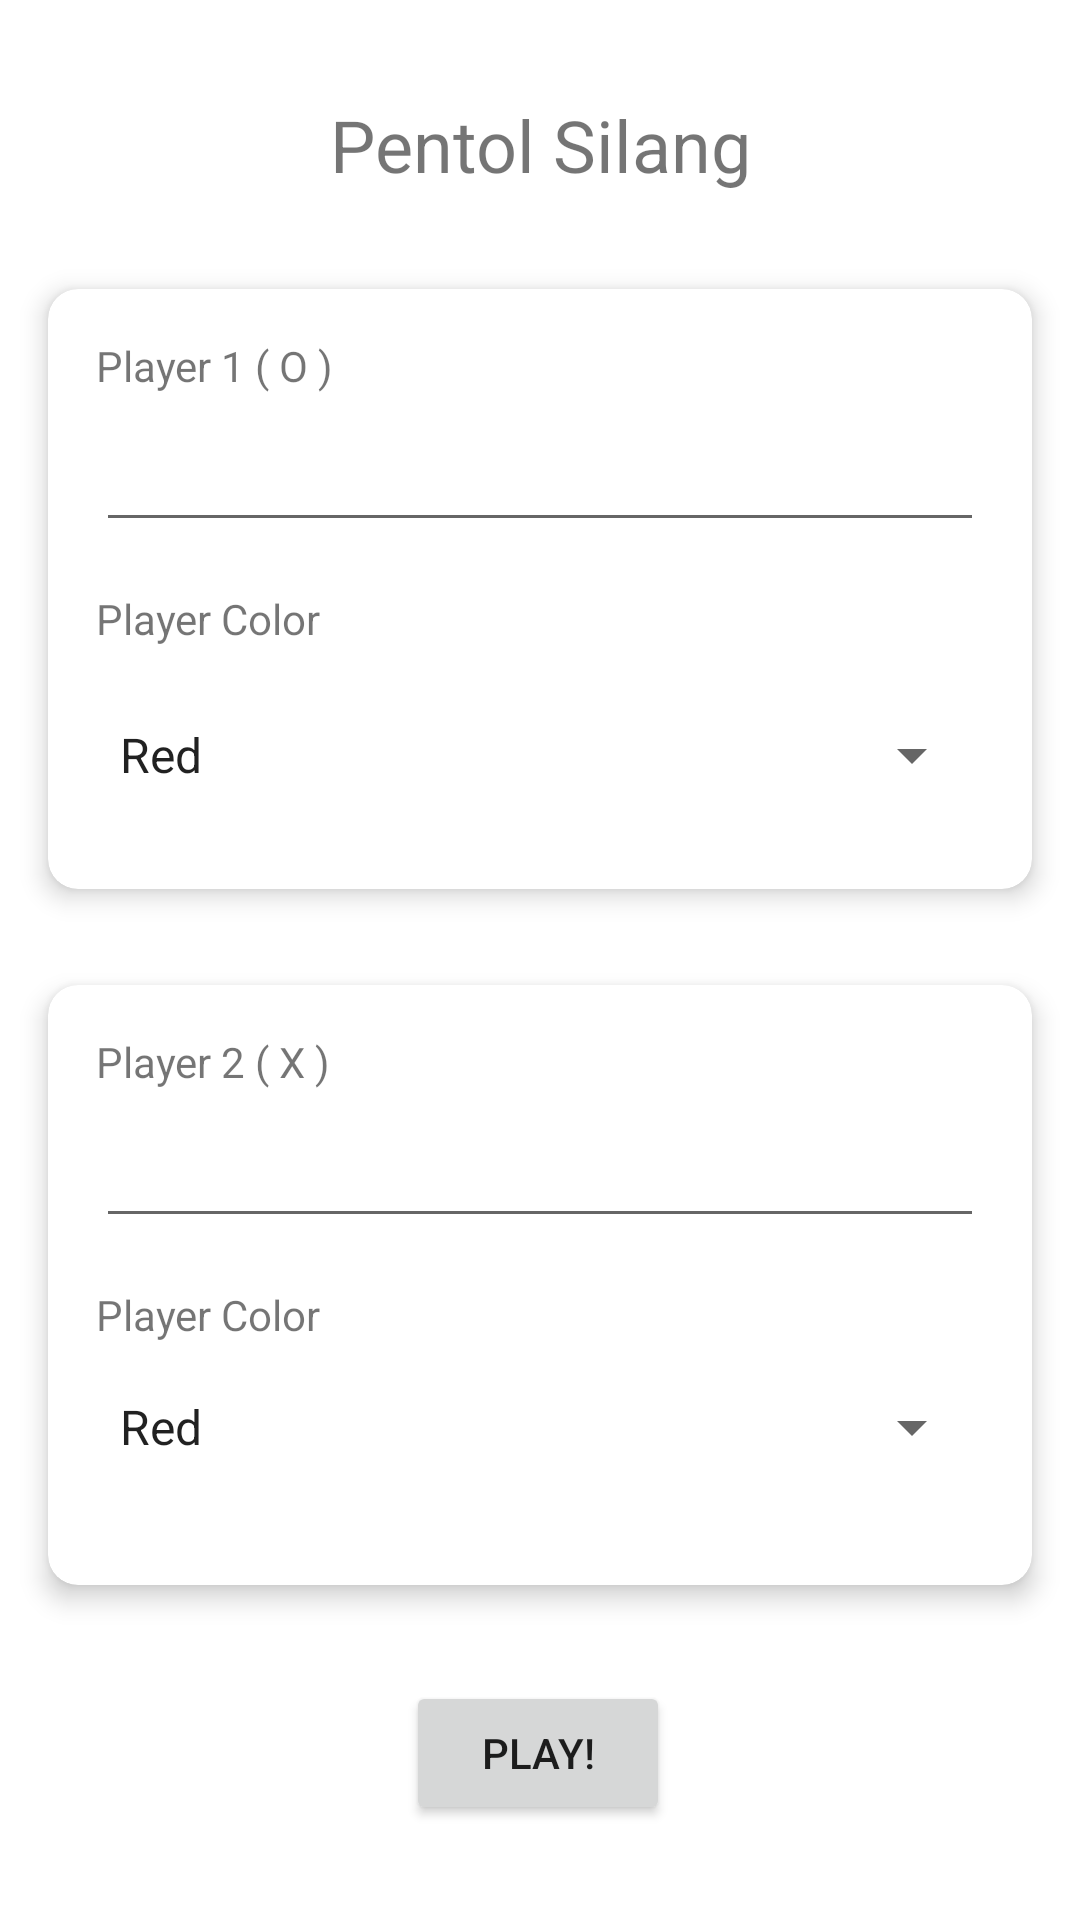

Android layout source for this screen:
<!-- AndroidManifest.xml: application theme Theme.PentolSilang_160419091 -->
<!-- res/layout/activity_players.xml -->
<?xml version="1.0" encoding="utf-8"?>
<androidx.constraintlayout.widget.ConstraintLayout xmlns:android="http://schemas.android.com/apk/res/android"
    xmlns:app="http://schemas.android.com/apk/res-auto"
    xmlns:tools="http://schemas.android.com/tools"
    android:layout_width="match_parent"
    android:layout_height="match_parent"
    tools:context=".PlayersActivity">

    <TextView
        android:id="@+id/textView7"
        android:layout_width="0dp"
        android:layout_height="wrap_content"
        android:layout_marginTop="32dp"
        android:text="Pentol Silang"
        android:textAlignment="center"
        android:textSize="24sp"
        app:layout_constraintEnd_toEndOf="parent"
        app:layout_constraintStart_toStartOf="parent"
        app:layout_constraintTop_toTopOf="parent" />

    <androidx.cardview.widget.CardView
        android:id="@+id/cardViewPlayer1"
        android:layout_width="0dp"
        android:layout_height="200dp"
        android:layout_marginStart="16dp"
        android:layout_marginTop="32dp"
        android:layout_marginEnd="16dp"
        app:cardCornerRadius="10dp"
        app:cardElevation="5dp"
        app:layout_constraintEnd_toEndOf="parent"
        app:layout_constraintStart_toStartOf="parent"
        app:layout_constraintTop_toBottomOf="@+id/textView7">

        <androidx.constraintlayout.widget.ConstraintLayout
            android:layout_width="match_parent"
            android:layout_height="match_parent">

            <TextView
                android:id="@+id/textViewp1"
                android:layout_width="0dp"
                android:layout_height="wrap_content"
                android:layout_marginStart="16dp"
                android:layout_marginTop="16dp"
                android:layout_marginEnd="16dp"
                android:text="Player 1 ( O )"
                app:layout_constraintEnd_toEndOf="parent"
                app:layout_constraintStart_toStartOf="parent"
                app:layout_constraintTop_toTopOf="parent" />

            <EditText
                android:id="@+id/txtPlayer1Name"
                android:layout_width="0dp"
                android:layout_height="wrap_content"
                android:layout_marginStart="16dp"
                android:layout_marginTop="8dp"
                android:layout_marginEnd="16dp"
                android:ems="10"
                android:inputType="textPersonName"
                app:layout_constraintEnd_toEndOf="parent"
                app:layout_constraintStart_toStartOf="parent"
                app:layout_constraintTop_toBottomOf="@id/textViewp1" />

            <TextView
                android:id="@+id/textView92"
                android:layout_width="0dp"
                android:layout_height="wrap_content"
                android:layout_marginStart="16dp"
                android:layout_marginTop="16dp"
                android:layout_marginEnd="16dp"
                android:text="Player Color"
                app:layout_constraintEnd_toEndOf="parent"
                app:layout_constraintStart_toStartOf="parent"
                app:layout_constraintTop_toBottomOf="@+id/txtPlayer1Name" />

            <Spinner
                android:id="@+id/spinnerColorP1"
                android:layout_width="0dp"
                android:layout_height="wrap_content"
                android:layout_marginStart="16dp"
                android:layout_marginTop="24dp"
                android:layout_marginEnd="16dp"
                android:entries="@array/colors"
                app:layout_constraintEnd_toEndOf="parent"
                app:layout_constraintStart_toStartOf="parent"
                app:layout_constraintTop_toBottomOf="@+id/textView92" />
        </androidx.constraintlayout.widget.ConstraintLayout>

    </androidx.cardview.widget.CardView>

    <androidx.cardview.widget.CardView
        android:id="@+id/cardViewPlayer2"
        android:layout_width="0dp"
        android:layout_height="200dp"
        android:layout_marginStart="16dp"
        android:layout_marginTop="32dp"
        android:layout_marginEnd="16dp"
        app:cardCornerRadius="10dp"
        app:cardElevation="5dp"
        app:layout_constraintEnd_toEndOf="parent"
        app:layout_constraintStart_toStartOf="parent"
        app:layout_constraintTop_toBottomOf="@+id/cardViewPlayer1">

        <androidx.constraintlayout.widget.ConstraintLayout
            android:layout_width="match_parent"
            android:layout_height="match_parent">

            <TextView
                android:id="@+id/textViewp2"
                android:layout_width="0dp"
                android:layout_height="wrap_content"
                android:layout_marginStart="16dp"
                android:layout_marginTop="16dp"
                android:layout_marginEnd="16dp"
                android:text="Player 2 ( X )"
                app:layout_constraintEnd_toEndOf="parent"
                app:layout_constraintStart_toStartOf="parent"
                app:layout_constraintTop_toTopOf="parent" />

            <EditText
                android:id="@+id/txtPlayer2Name"
                android:layout_width="0dp"
                android:layout_height="wrap_content"
                android:layout_marginStart="16dp"
                android:layout_marginTop="8dp"
                android:layout_marginEnd="16dp"
                android:ems="10"
                android:inputType="textPersonName"
                app:layout_constraintEnd_toEndOf="parent"
                app:layout_constraintStart_toStartOf="parent"
                app:layout_constraintTop_toBottomOf="@+id/textViewp2" />

            <TextView
                android:id="@+id/textView94"
                android:layout_width="0dp"
                android:layout_height="wrap_content"
                android:layout_marginStart="16dp"
                android:layout_marginTop="16dp"
                android:layout_marginEnd="16dp"
                android:text="Player Color"
                app:layout_constraintEnd_toEndOf="parent"
                app:layout_constraintStart_toStartOf="parent"
                app:layout_constraintTop_toBottomOf="@+id/txtPlayer2Name" />

            <Spinner
                android:id="@+id/spinnerColorP2"
                android:layout_width="0dp"
                android:layout_height="wrap_content"
                android:layout_marginStart="16dp"
                android:layout_marginTop="16dp"
                android:layout_marginEnd="16dp"
                android:entries="@array/colors"
                app:layout_constraintEnd_toEndOf="parent"
                app:layout_constraintStart_toStartOf="parent"
                app:layout_constraintTop_toBottomOf="@+id/textView94" />
        </androidx.constraintlayout.widget.ConstraintLayout>
    </androidx.cardview.widget.CardView>

    <Button
        android:id="@+id/buttonPlay"
        android:layout_width="wrap_content"
        android:layout_height="wrap_content"
        android:text="Play!"
        app:layout_constraintBottom_toBottomOf="parent"
        app:layout_constraintEnd_toEndOf="parent"
        app:layout_constraintHorizontal_bias="0.498"
        app:layout_constraintStart_toStartOf="parent"
        app:layout_constraintTop_toBottomOf="@+id/cardViewPlayer2" />

</androidx.constraintlayout.widget.ConstraintLayout>
<!-- resources referenced by this layout -->
<resources>
  <string-array name="colors">
          <item>Red</item>
          <item>Yellow</item>
          <item>Green</item>
          <item>Blue</item>
      </string-array>
  <style name="Theme.PentolSilang_160419091" parent="Theme.MaterialComponents.DayNight.DarkActionBar">
          
          <item name="colorPrimary">@color/purple_500</item>
          <item name="colorPrimaryVariant">@color/purple_700</item>
          <item name="colorOnPrimary">@color/white</item>
          
          <item name="colorSecondary">@color/teal_200</item>
          <item name="colorSecondaryVariant">@color/teal_700</item>
          <item name="colorOnSecondary">@color/black</item>
          
          <item name="android:statusBarColor" tools:targetApi="l">?attr/colorPrimaryVariant</item>
          
      </style>
  <!-- not gathered from this repository: default colours our renderer supplied (Android Studio template values) -->
  <color name="purple_500">#FF6200EE</color>
  <color name="purple_700">#FF3700B3</color>
  <color name="teal_200">#FF03DAC5</color>
  <color name="teal_700">#FF018786</color>
  <color name="black">#FF000000</color>
  <color name="white">#FFFFFFFF</color>
</resources>
